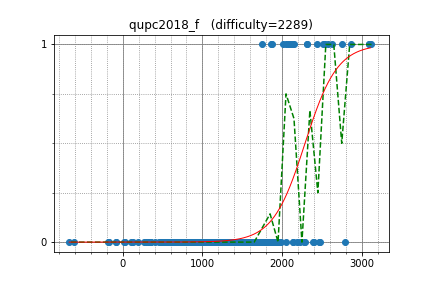

The table this chart was drawn from, first rows:
ainta, 3112.415338, 1
WA_TLE, 3097, 1
kirika_comp, 3097, 1
riantkb, 2534, 1
uwi, 2872, 1
beet, 2511, 1
ats5515, 2393, 0
nwin, 2320, 1
eiya, 2052, 1
square1001, 2579, 1
TangentDay, 2624, 1
rickytheta, 2748, 1
nxteru, 1964, 0
olphe, 2312, 1
risujiroh, 2126, 1
nebukuro09, 2079, 1
satanic0258, 2439, 1
chocorusk, 2013, 1
heno239, 2156, 1
haji, 1754, 1
startcpp, 2126, 1
betrue12, 2120, 1
camypaper, 2788, 0
seica, 1858, 1
mamekin, 2481, 0
June_boy, 2103, 1
niuez, 1876, 1
hamayanhamayan, 2276, 0
RMQ, 1607, 0
merom686, 1858, 0
kimitsu_emt, 1423, 0
koikotya, 1620, 0
ecasdqina, 1504, 0
hide1214, 1567, 0
takoshi, 1884, 0
idsigma, 1417, 0
yaketake08, 2220, 0
drken, 2459, 0
creep04, 1783, 0
kshinya, 1923, 0
anagohirame, 1545, 0
packer_jp, 1729, 0
wakax365, 1814, 0
hatoo, 1820, 0
shirodoni, 1463, 0
kotamanegi, 2182, 0
tatyam, 1775, 0
yamunaku, 1623, 0
zaki_, 1684, 0
cojna, 1628, 0
k111111, 1116, 0
shibh308, 1793, 0
okaduki, 1987, 0
Misteer, 1950, 0
hoxosh, 1869, 0
yuiop, 1729, 0
nadare881, 1577, 0
fine, 1914, 0
kotobuki, 1429, 0
snow39, 1340, 0
ikatakos, 1847, 0
... 197 more rows
